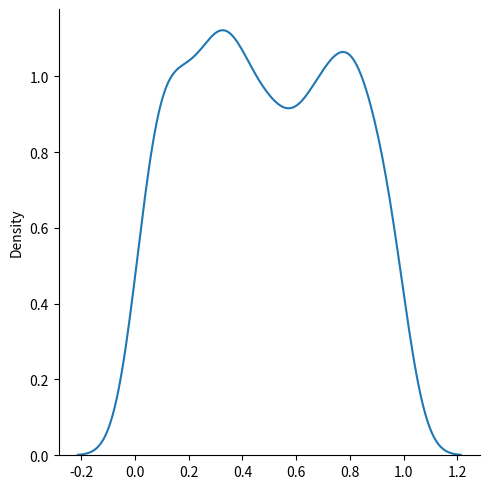
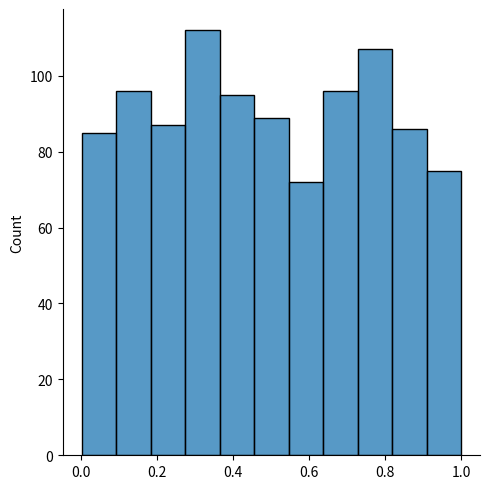

The matplotlib source for these figures, in order:
import matplotlib.pyplot as plt
import seaborn as sns
from numpy import random

data = random.uniform(size = 1000)
sns.displot(data, kind = 'kde')
sns.displot(data, kind = 'hist')
plt.show()
